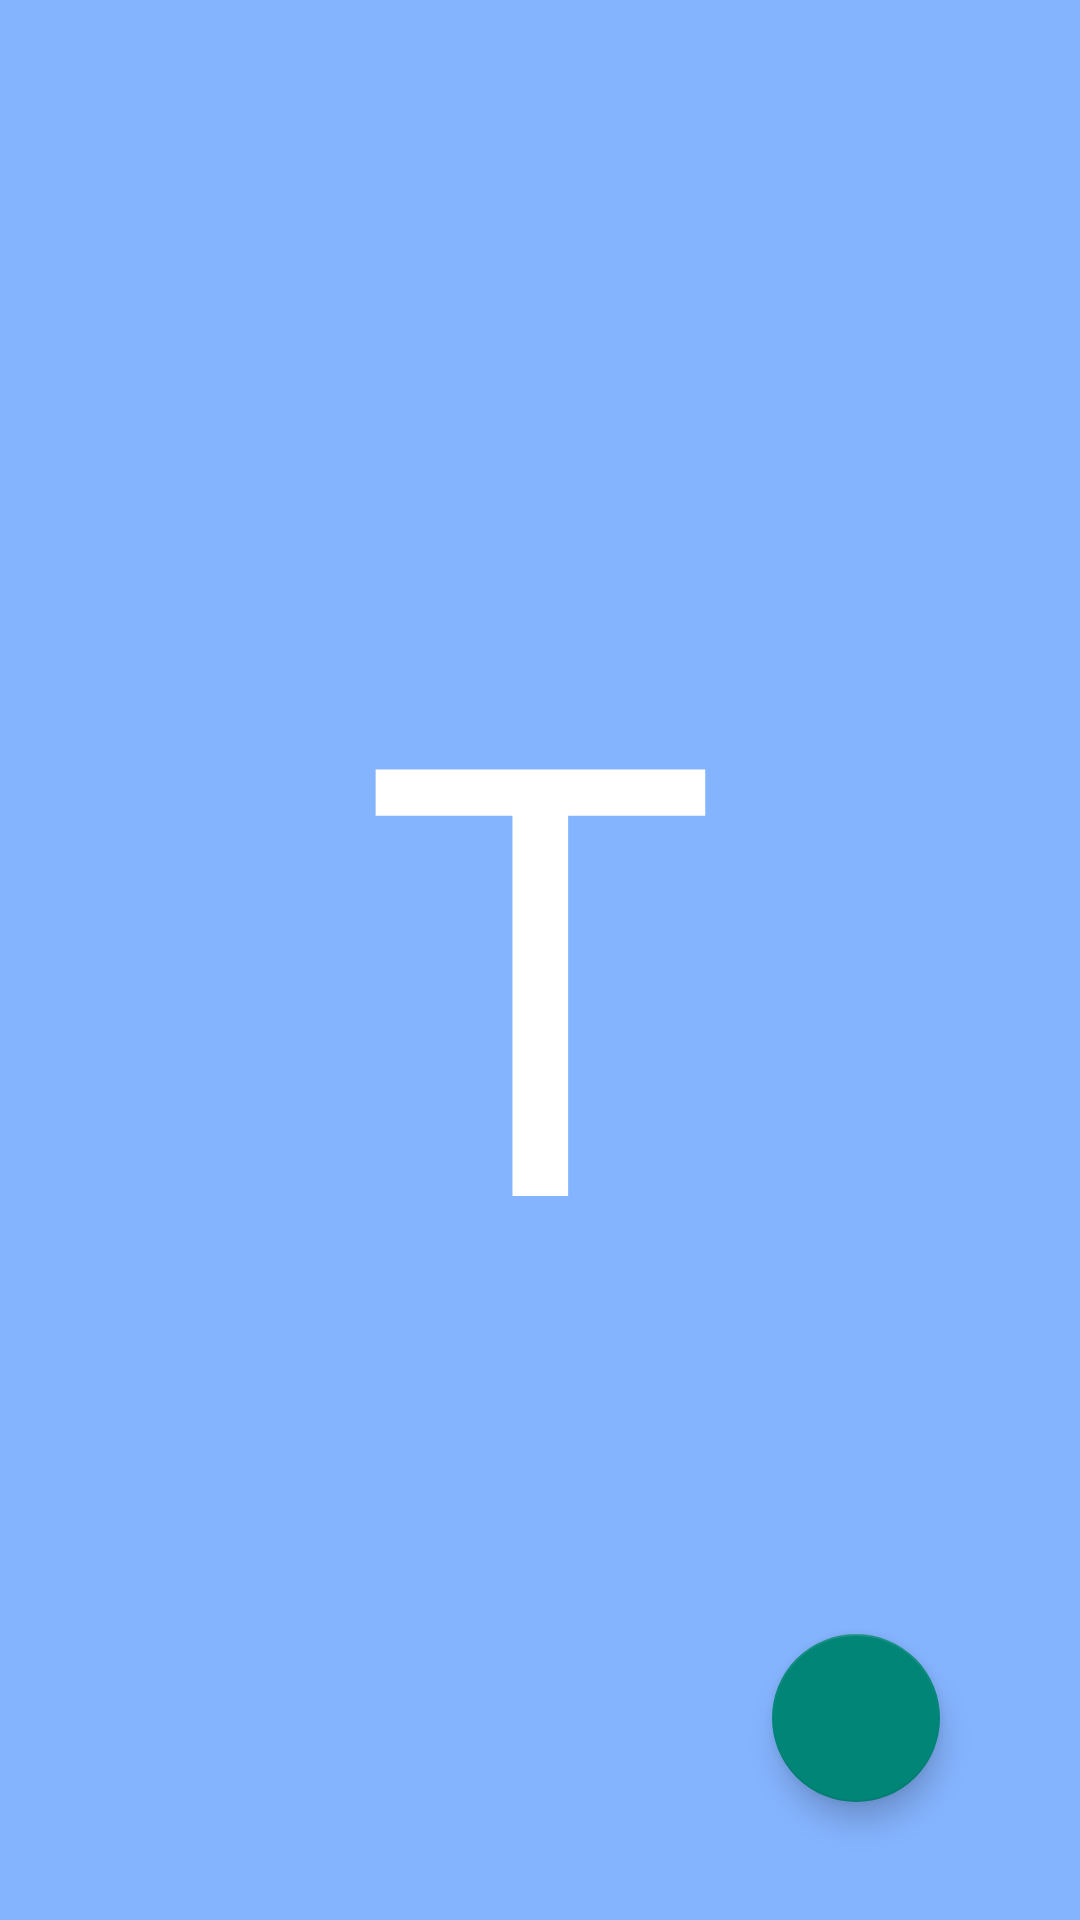

Layout XML and referenced resources for this Android screen:
<!-- AndroidManifest.xml: application theme AppTheme2 -->
<!-- res/layout/fragment_task.xml -->
<?xml version="1.0" encoding="utf-8"?>
<androidx.constraintlayout.widget.ConstraintLayout xmlns:android="http://schemas.android.com/apk/res/android"
    xmlns:app="http://schemas.android.com/apk/res-auto"
    xmlns:tools="http://schemas.android.com/tools"
    android:layout_width="match_parent"
    android:layout_height="match_parent"
    tools:context=".TaskFragment"
    android:background="@color/colorFirstFragment">

    


    <TextView
        android:id="@+id/task_text_view"
        android:layout_width="wrap_content"
        android:layout_height="wrap_content"
        android:text="T"
        android:textColor="#fff"
        android:textSize="200sp"
        app:layout_constraintBottom_toBottomOf="parent"
        app:layout_constraintEnd_toEndOf="parent"
        app:layout_constraintStart_toStartOf="parent"
        app:layout_constraintTop_toTopOf="parent" />

    <androidx.recyclerview.widget.RecyclerView
        android:id="@+id/tasksRecyclerView"
        android:layout_width="match_parent"
        android:layout_height="match_parent"
        android:visibility="visible"
        app:layout_constraintBottom_toBottomOf="parent"
        app:layout_constraintEnd_toEndOf="parent"
        app:layout_constraintStart_toStartOf="parent"
        app:layout_constraintTop_toTopOf="parent" />

    <com.google.android.material.floatingactionbutton.FloatingActionButton
        android:id="@+id/add_task"
        android:layout_width="wrap_content"
        android:layout_height="wrap_content"
        android:layout_margin="16dp"
        android:gravity="bottom|end"
        app:layout_constraintBottom_toBottomOf="parent"
        app:layout_constraintEnd_toEndOf="parent"
        app:layout_constraintHorizontal_bias="0.887"
        app:layout_constraintStart_toStartOf="parent"
        app:layout_constraintTop_toTopOf="parent"
        app:layout_constraintVertical_bias="0.958"
        app:srcCompat="@drawable/ic_baseline_add_24" />


</androidx.constraintlayout.widget.ConstraintLayout>
<!-- resources referenced by this layout -->
<resources>
  <color name="colorFirstFragment">#85B4FF</color>
  <style name="AppTheme2" parent="Theme.AppCompat.Light.DarkActionBar">
          <item name="colorPrimary">@color/primaryColor</item>
          <item name="colorPrimaryDark">@color/primaryDarkColor</item>
      </style>
  <color name="primaryColor">#69f0ae</color>
  <color name="primaryDarkColor">#2bbd7e</color>
</resources>
